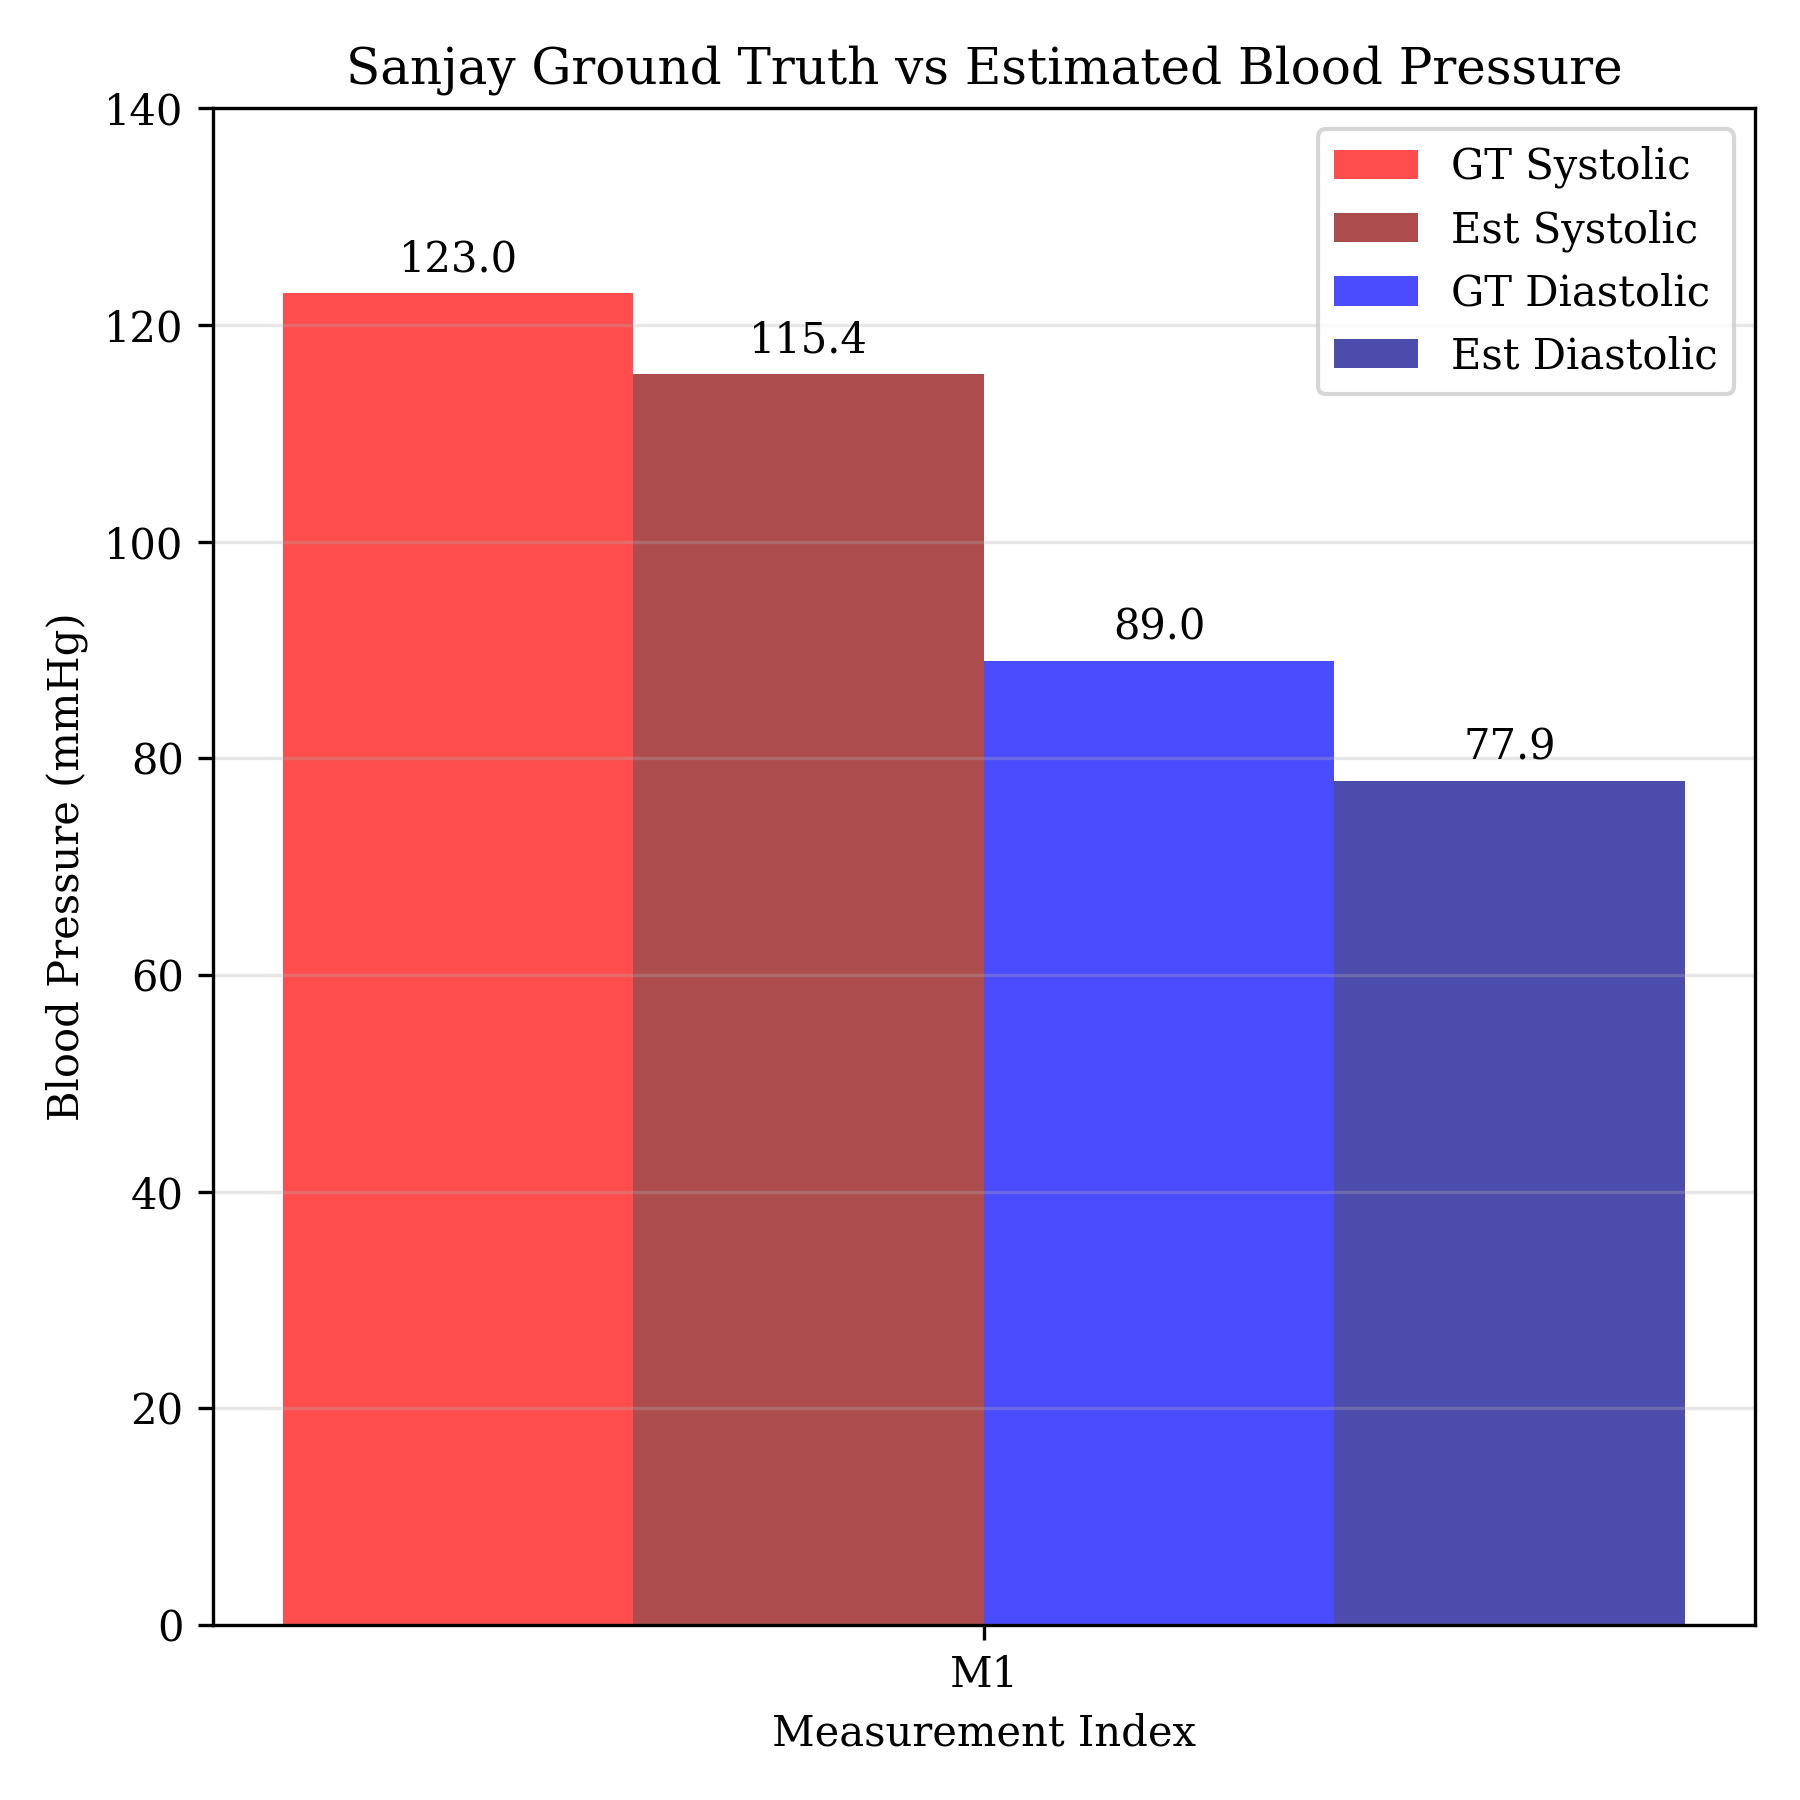

Source data for this figure (header and first rows):
0, 805, 123, 89, 103
0, 804
1, 804
1, 804
1, 803
2, 804
2, 804
2, 803
3, 804
5, 804
12, 804
20, 805
28, 804
36, 805
46, 805
54, 805
62, 804
70, 805
78, 804
87, 804
95, 804
103, 804
113, 803
122, 803
132, 803
141, 803
150, 802
159, 802
168, 802
179, 802
188, 802
197, 802
206, 802
216, 801
225, 802
234, 802
244, 802
253, 802
263, 802
272, 802
281, 802
290, 802
300, 802
310, 802
319, 802
328, 802
337, 802
347, 802
356, 801
365, 802
375, 802
385, 801
394, 801
403, 801
412, 800
421, 801
431, 800
441, 801
450, 800
459, 800
468, 800
... 3,427 more rows
